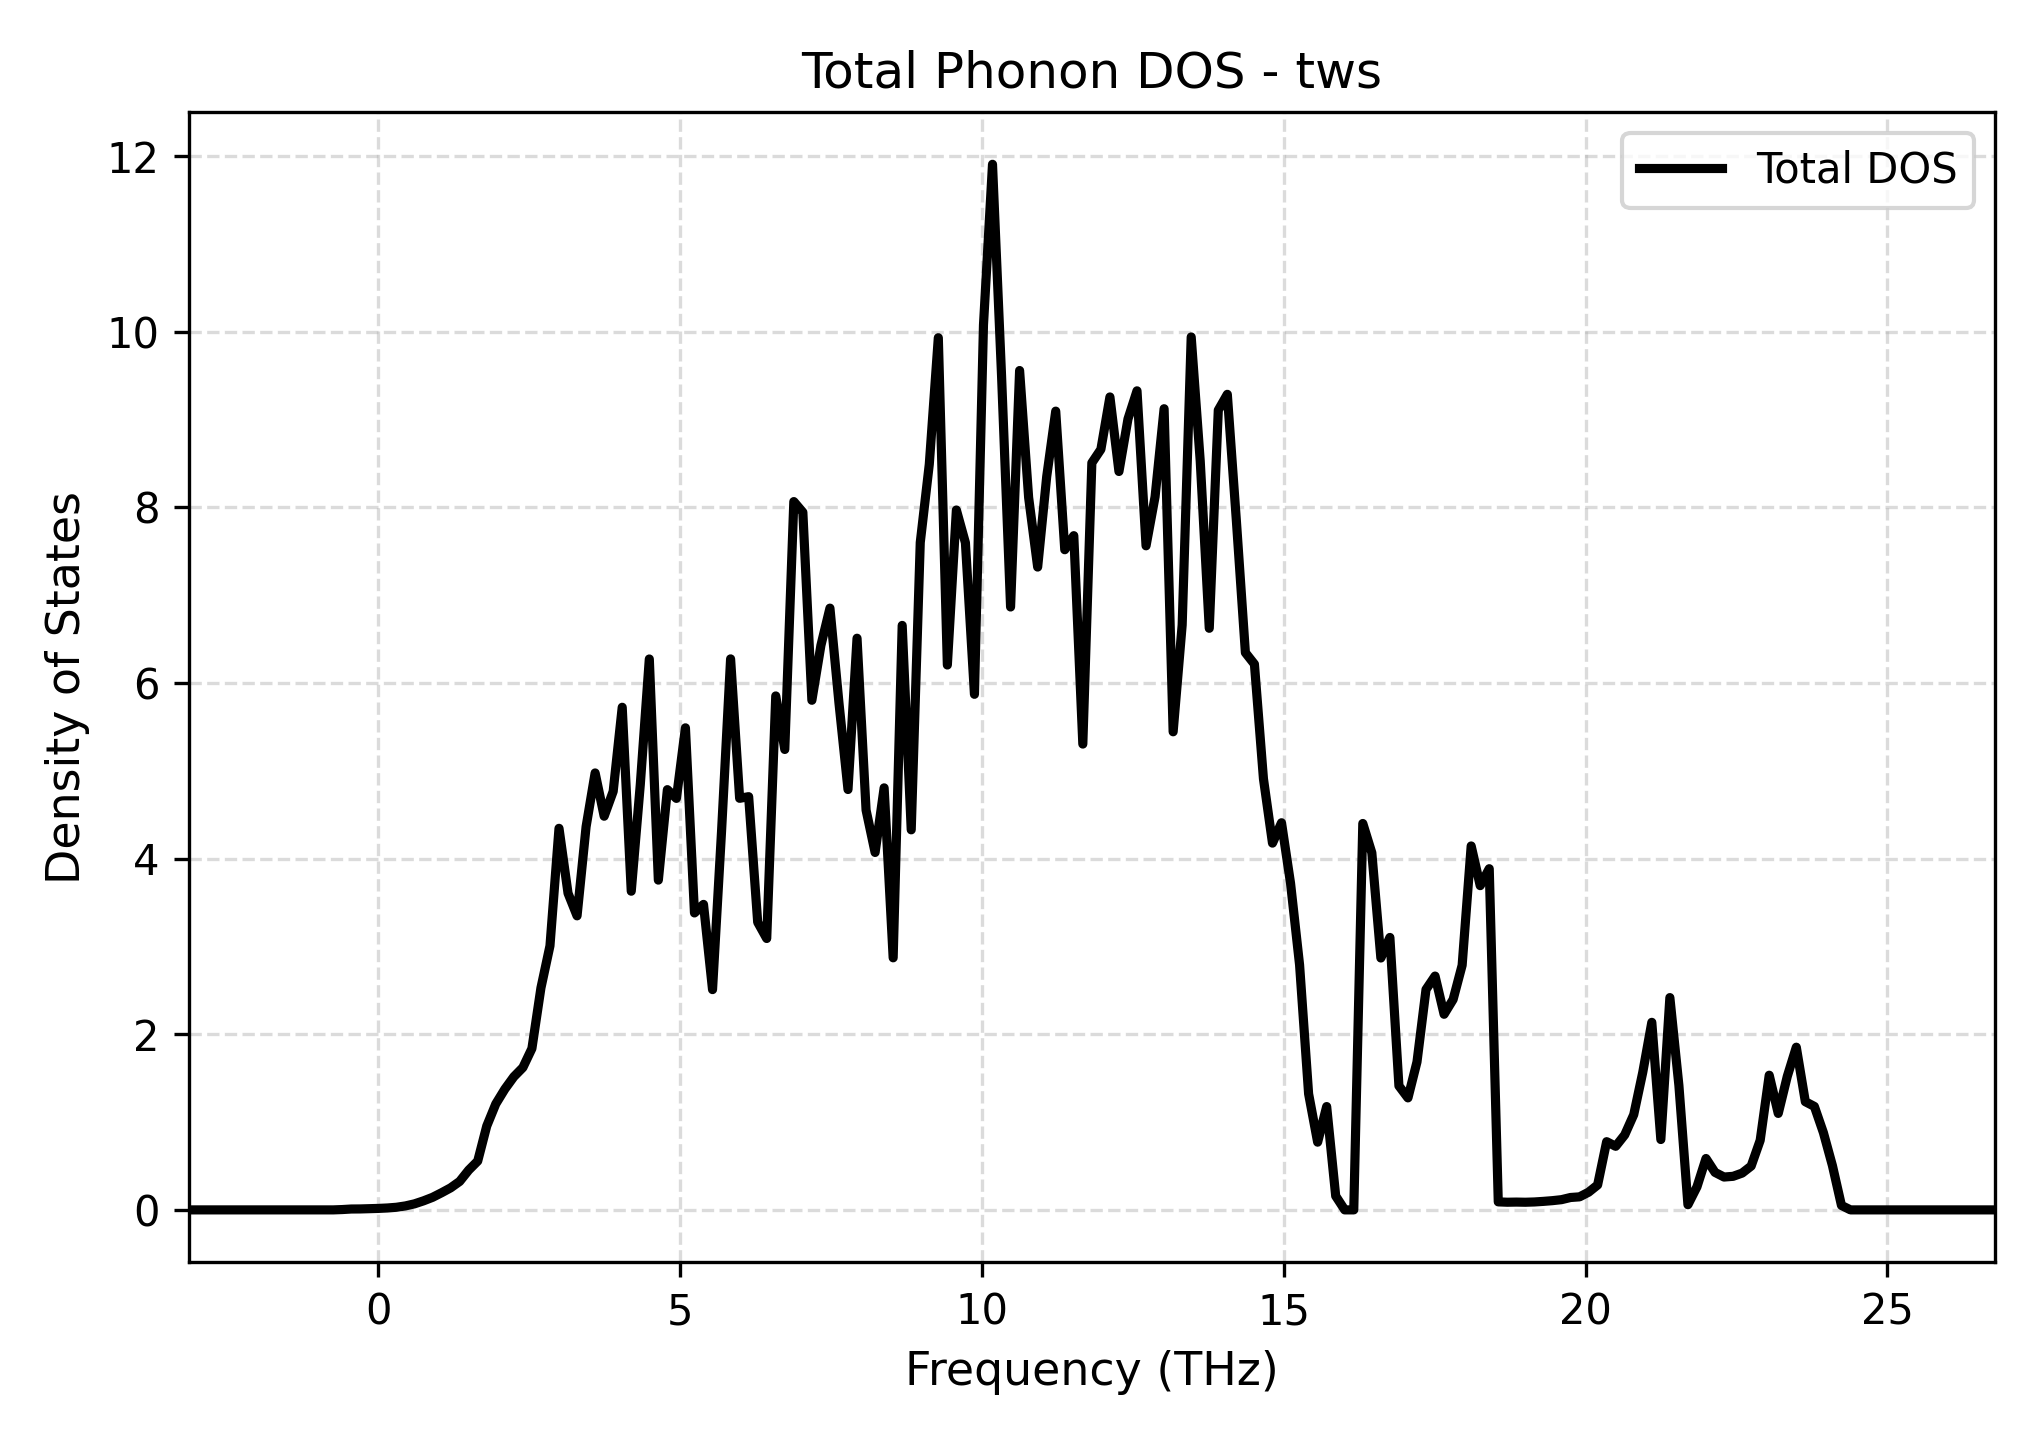

Source data for this figure (header and first rows):
Frequency_THz, Total_DOS
-3.142, 0.0
-2.993, 0.0
-2.843, 0.0
-2.694, 0.0
-2.544, 0.0
-2.394, 0.0
-2.245, 0.0
-2.095, 0.0
-1.945, 0.0
-1.796, 0.0
-1.646, 0.0
-1.497, 0.0
-1.347, 0.0
-1.197, 0.0
-1.048, 0.0
-0.8981, 0.0
-0.7484, 0.0
-0.5988, 0.003778
-0.4492, 0.009958
-0.2996, 0.01074
-0.1499, 0.01335
-0.0002949, 0.01678
0.1493, 0.02174
0.299, 0.02977
0.4486, 0.04532
0.5982, 0.06887
0.7478, 0.1031
0.8975, 0.143
1.047, 0.1953
1.197, 0.2509
1.346, 0.3242
1.496, 0.4529
1.646, 0.5563
1.795, 0.9549
1.945, 1.207
2.094, 1.375
2.244, 1.517
2.394, 1.621
2.543, 1.838
2.693, 2.528
2.843, 3.007
2.992, 4.346
3.142, 3.607
3.292, 3.349
3.441, 4.364
3.591, 4.977
3.74, 4.484
3.89, 4.767
4.04, 5.725
4.189, 3.629
4.339, 4.842
4.489, 6.274
4.638, 3.756
4.788, 4.786
4.937, 4.687
5.087, 5.49
5.237, 3.382
5.386, 3.48
5.536, 2.509
5.686, 4.315
... 141 more rows
